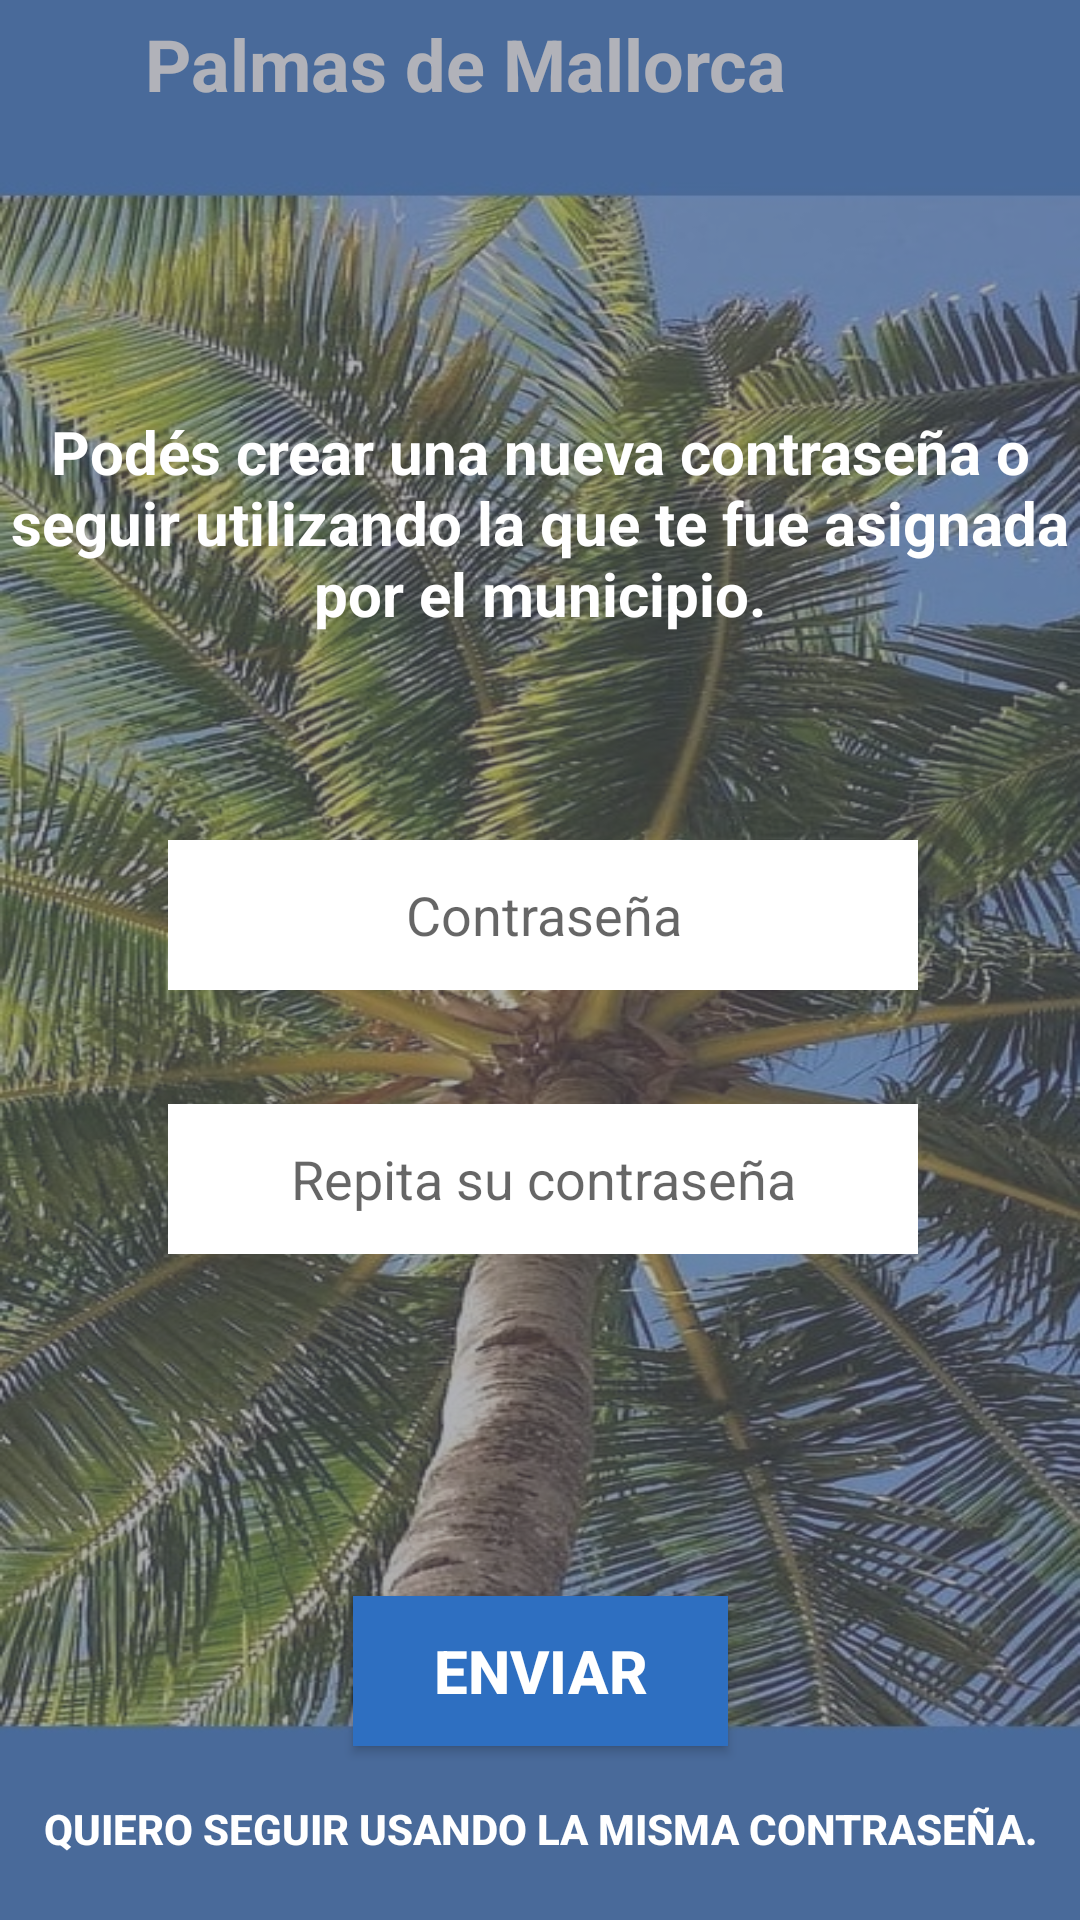

Layout XML and referenced resources for this Android screen:
<!-- AndroidManifest.xml: application theme Theme.Municipiofrontend -->
<!-- res/layout/activity_primer_ingreso.xml -->
<?xml version="1.0" encoding="utf-8"?>
<androidx.constraintlayout.widget.ConstraintLayout xmlns:android="http://schemas.android.com/apk/res/android"
    xmlns:app="http://schemas.android.com/apk/res-auto"
    xmlns:tools="http://schemas.android.com/tools"
    android:id="@+id/main"
    android:layout_width="match_parent"
    android:layout_height="match_parent"
    android:background="@drawable/background"
    tools:context=".Activities.Usuario.PrimerIngreso">

    <ImageButton
        android:id="@+id/botonVolver"
        android:layout_width="wrap_content"
        android:layout_height="wrap_content"
        android:layout_marginTop="2dp"
        android:layout_marginEnd="357dp"
        android:backgroundTint="#00FFFFFF"
        android:scaleX="1.5"
        android:scaleY="1.5"
        app:layout_constraintEnd_toEndOf="parent"
        app:layout_constraintTop_toTopOf="parent"
        app:srcCompat="?attr/actionModeCloseDrawable"
        app:tint="#FFFDFD"
        tools:ignore="DuplicateIds,SpeakableTextPresentCheck" />

    <TextView
        android:id="@+id/textNombreAplicacion"
        android:layout_width="250dp"
        android:layout_height="30dp"
        android:layout_marginTop="5dp"
        android:layout_marginEnd="80dp"
        android:text="Palmas de Mallorca"
        android:textAlignment="center"
        android:textAllCaps="false"
        android:textColor="@color/white"
        android:textSize="24sp"
        android:textStyle="bold"
        app:layout_constraintEnd_toEndOf="parent"
        app:layout_constraintTop_toTopOf="parent" />

    <TextView
        android:id="@+id/filterBackground"
        android:layout_width="421dp"
        android:layout_height="728dp"
        android:background="#80656774"
        android:backgroundTint="#656774"
        android:text=" "
        app:layout_constraintBottom_toBottomOf="parent"
        app:layout_constraintEnd_toEndOf="parent"
        app:layout_constraintStart_toStartOf="parent"
        app:layout_constraintTop_toTopOf="parent"
        tools:ignore="SpeakableTextPresentCheck,TextContrastCheck" />

    <TextView
        android:id="@+id/textView"
        android:layout_width="wrap_content"
        android:layout_height="wrap_content"
        android:layout_marginTop="137dp"
        android:text="Podés crear una nueva contraseña o seguir utilizando la que te fue asignada por el municipio."
        android:textAlignment="center"
        android:textColor="@color/white"
        android:textSize="20sp"
        android:textStyle="bold"
        app:layout_constraintStart_toStartOf="parent"
        app:layout_constraintTop_toTopOf="parent" />

    <EditText
        android:id="@+id/inputPrimerPassword"
        android:layout_width="250dp"
        android:layout_height="50dp"
        android:layout_marginStart="71dp"
        android:layout_marginTop="280dp"
        android:layout_marginEnd="71dp"
        android:background="@color/white"
        android:ems="10"
        android:hint="Contraseña"
        android:inputType="textPassword"
        android:textAlignment="center"
        app:layout_constraintEnd_toEndOf="parent"
        app:layout_constraintHorizontal_bias="0.473"
        app:layout_constraintStart_toStartOf="parent"
        app:layout_constraintTop_toTopOf="parent" />

    <EditText
        android:id="@+id/inputRepetirPrimerPassword"
        android:layout_width="250dp"
        android:layout_height="50dp"
        android:layout_marginStart="71dp"
        android:layout_marginTop="368dp"
        android:layout_marginEnd="71dp"
        android:background="@color/white"
        android:ems="10"
        android:hint="Repita su contraseña"
        android:inputType="textPassword"
        android:textAlignment="center"
        app:layout_constraintEnd_toEndOf="parent"
        app:layout_constraintHorizontal_bias="0.473"
        app:layout_constraintStart_toStartOf="parent"
        app:layout_constraintTop_toTopOf="parent" />

    <TextView
        android:id="@+id/textAvisoDatosIncorrectos"
        android:layout_width="wrap_content"
        android:layout_height="wrap_content"
        android:layout_marginTop="440dp"
        android:shadowColor="@color/white"
        android:shadowRadius="20"
        android:text="¡Alguno de los datos ingresados es INCORRECTO!"
        android:textAlignment="center"
        android:textColor="#FF0000"
        android:textSize="20sp"
        android:textStyle="bold"
        android:visibility="invisible"
        app:layout_constraintEnd_toEndOf="parent"
        app:layout_constraintTop_toTopOf="parent" />

    <Button
        android:id="@+id/botonEnviarPassword"
        android:layout_width="125dp"
        android:layout_height="50dp"
        android:layout_marginStart="132dp"
        android:layout_marginTop="532dp"
        android:layout_marginEnd="132dp"
        android:background="#2E6FC1"
        android:text="Enviar"
        android:textColor="@color/white"
        android:textSize="20sp"
        android:textStyle="bold"
        app:layout_constraintEnd_toEndOf="parent"
        app:layout_constraintStart_toStartOf="parent"
        app:layout_constraintTop_toTopOf="parent" />

    <Button
        android:id="@+id/botonMismaPassword"
        android:layout_width="347dp"
        android:layout_height="43dp"
        android:layout_marginStart="28dp"
        android:layout_marginTop="588dp"
        android:layout_marginEnd="28dp"
        android:background="#002E6FC1"
        android:text="Quiero seguir usando la misma contraseña."
        android:textAlignment="center"
        android:textColor="@color/white"
        android:textStyle="bold"
        app:layout_constraintEnd_toEndOf="parent"
        app:layout_constraintStart_toStartOf="parent"
        app:layout_constraintTop_toTopOf="parent" />

</androidx.constraintlayout.widget.ConstraintLayout>
<!-- resources referenced by this layout -->
<resources>
  <color name="white">#FFFFFFFF</color>
  <!-- drawable background: jpg bitmap (drawable, 239657 bytes) -->
  <style name="Theme.Municipiofrontend" parent="Theme.AppCompat.Light.NoActionBar">
          
          <item name="colorPrimary">@color/purple_500</item>
          <item name="colorPrimaryVariant">@color/purple_700</item>
          <item name="colorOnPrimary">@color/white</item>
          
          <item name="colorSecondary">@color/teal_200</item>
          <item name="colorSecondaryVariant">@color/teal_700</item>
          <item name="colorOnSecondary">@color/black</item>
          
          <item name="android:statusBarColor">?attr/colorPrimaryVariant</item>
          
      </style>
  <color name="purple_500">#FF6200EE</color>
  <color name="purple_700">#FF3700B3</color>
  <color name="teal_200">#FF03DAC5</color>
  <color name="teal_700">#FF018786</color>
  <color name="black">#FF000000</color>
</resources>
